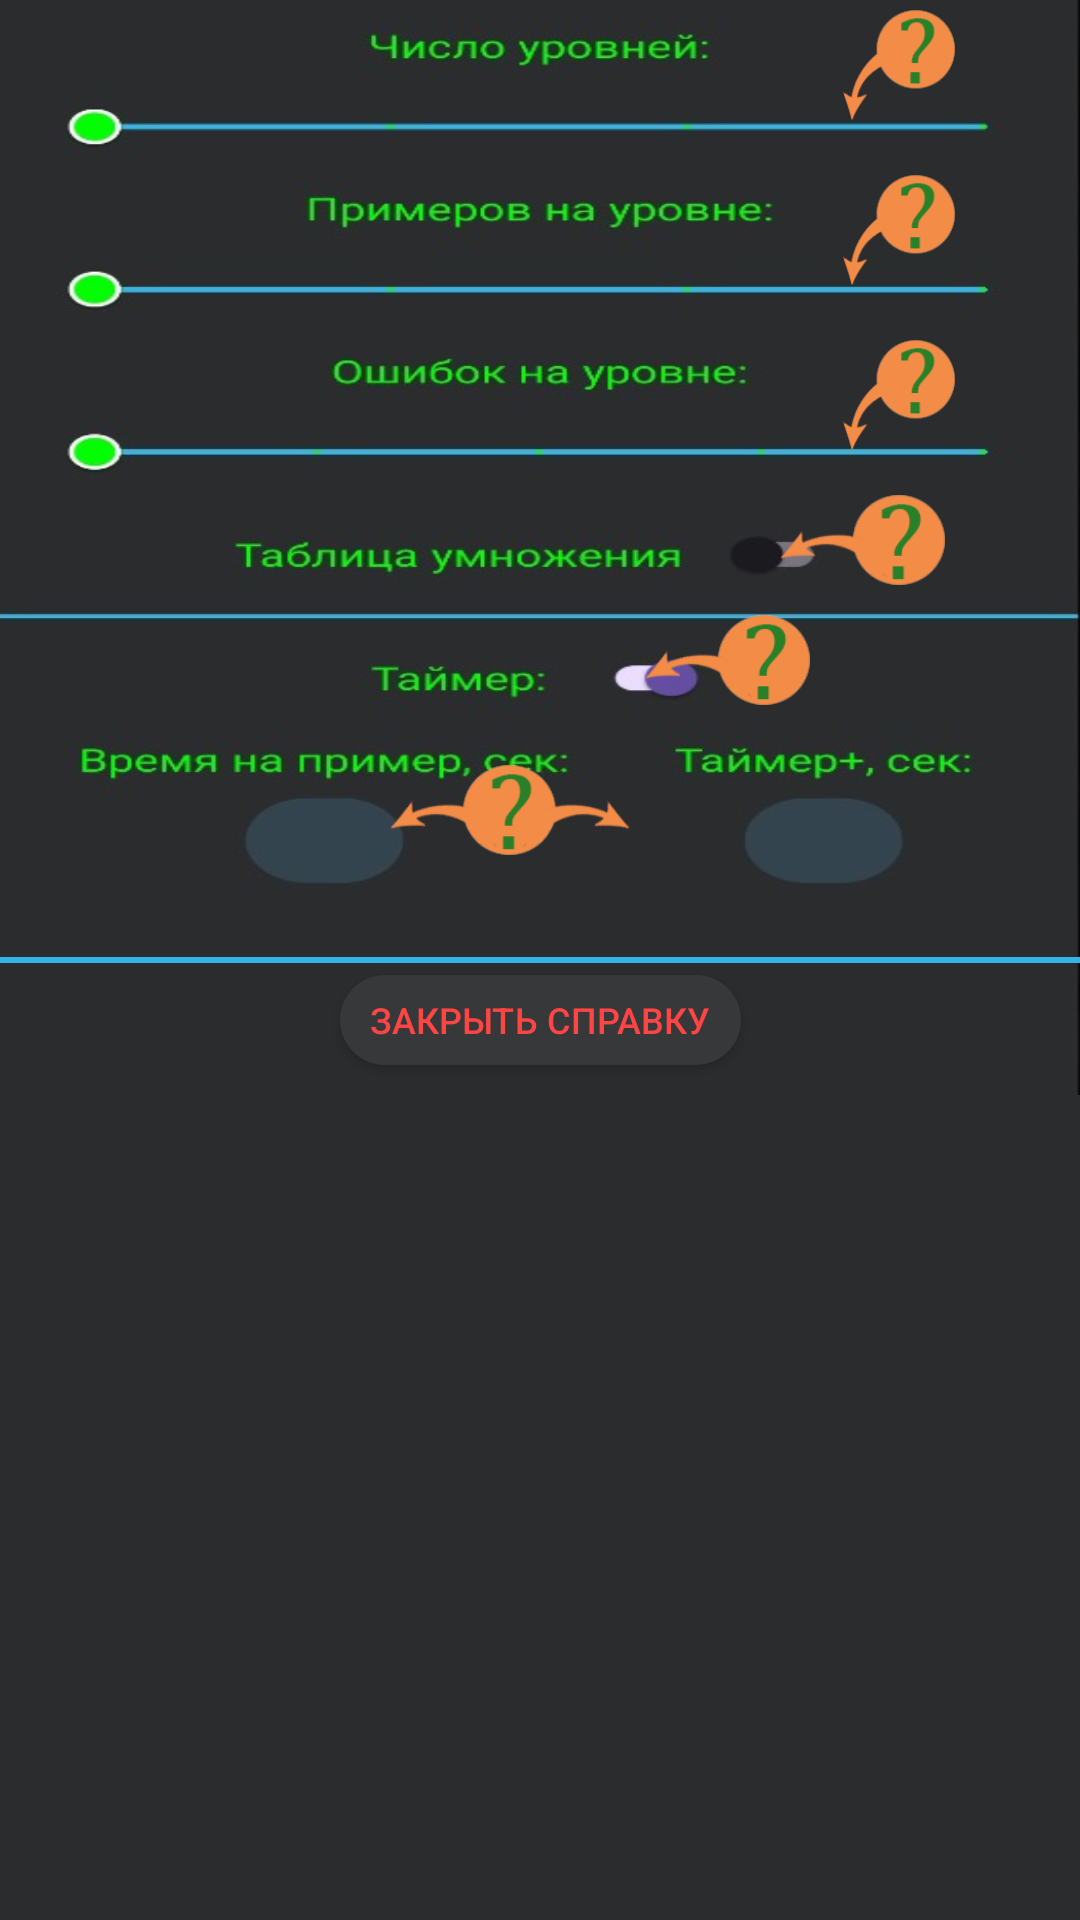

The Android layout XML behind this screen, and the referenced resources:
<!-- AndroidManifest.xml: application theme Theme.LerningCount -->
<!-- res/layout/activity_help.xml -->
<?xml version="1.0" encoding="utf-8"?>
<androidx.constraintlayout.widget.ConstraintLayout xmlns:android="http://schemas.android.com/apk/res/android"
    xmlns:app="http://schemas.android.com/apk/res-auto"
    xmlns:tools="http://schemas.android.com/tools"
    android:layout_width="match_parent"
    android:layout_height="match_parent"
    android:background="#2A2C2E"
    tools:context=".HelpActivity">

    <androidx.constraintlayout.widget.ConstraintLayout
        android:id="@+id/image"
        android:layout_width="match_parent"
        android:layout_height="365dp"
        android:background="@drawable/bg_help"
        app:layout_constraintTop_toTopOf="parent">


        <androidx.appcompat.widget.AppCompatButton
            android:id="@+id/btnClose"
            android:layout_width="wrap_content"
            android:layout_height="30dp"
            android:layout_marginBottom="10dp"
            android:background="@drawable/help_btn_style"
            android:paddingHorizontal="10dp"
            android:text="Закрыть справку"
            android:textColor="@android:color/holo_red_light"
            android:textSize="12sp"
            app:layout_constraintBottom_toBottomOf="@+id/image"
            app:layout_constraintEnd_toEndOf="parent"
            app:layout_constraintStart_toStartOf="parent" />

        <androidx.appcompat.widget.AppCompatButton
            android:id="@+id/btnLevelNum"
            android:layout_width="40dp"
            android:layout_height="40dp"
            android:layout_marginEnd="40dp"
            android:background="@drawable/arrow_help"
            android:letterSpacing="0.2"
            android:textColor="@android:color/holo_orange_dark"
            android:textSize="15sp"
            app:layout_constraintEnd_toEndOf="parent"
            app:layout_constraintTop_toTopOf="parent" />

        <androidx.appcompat.widget.AppCompatButton
            android:id="@+id/btnExerciseNum"
            android:layout_width="40dp"
            android:layout_height="40dp"
            android:layout_marginTop="15dp"
            android:background="@drawable/arrow_help"
            android:letterSpacing="0.2"
            android:textColor="@android:color/holo_orange_dark"
            android:textSize="15sp"
            app:layout_constraintEnd_toEndOf="@+id/btnLevelNum"
            app:layout_constraintStart_toStartOf="@+id/btnLevelNum"
            app:layout_constraintTop_toBottomOf="@+id/btnLevelNum" />

        <androidx.appcompat.widget.AppCompatButton
            android:id="@+id/btnMistakesNum"
            android:layout_width="40dp"
            android:layout_height="40dp"
            android:layout_marginTop="15dp"
            android:background="@drawable/arrow_help"

            android:letterSpacing="0.2"
            android:textColor="@android:color/holo_orange_dark"
            android:textSize="15sp"
            app:layout_constraintEnd_toEndOf="@+id/btnExerciseNum"
            app:layout_constraintStart_toStartOf="@+id/btnExerciseNum"
            app:layout_constraintTop_toBottomOf="@+id/btnExerciseNum" />

        <androidx.appcompat.widget.AppCompatButton
            android:id="@+id/btnMultiplication"
            android:layout_width="55dp"
            android:layout_height="30dp"
            android:layout_marginTop="15dp"
            android:layout_marginEnd="45dp"
            android:background="@drawable/arrow2_help"
            android:letterSpacing="0.2"
            android:textColor="@android:color/holo_orange_dark"
            android:textSize="15sp"
            app:layout_constraintEnd_toEndOf="parent"
            app:layout_constraintTop_toBottomOf="@+id/btnMistakesNum" />

        <androidx.appcompat.widget.AppCompatButton
            android:id="@+id/btnSwitchTimer"
            android:layout_width="55dp"
            android:layout_height="30dp"
            android:layout_marginTop="10dp"
            android:layout_marginEnd="90dp"
            android:background="@drawable/arrow2_help"
            android:letterSpacing="0.2"
            android:textColor="@android:color/holo_orange_dark"
            android:textSize="15sp"
            app:layout_constraintEnd_toEndOf="parent"
            app:layout_constraintTop_toBottomOf="@+id/btnMultiplication" />

        <androidx.appcompat.widget.AppCompatButton
            android:id="@+id/btnTimer"
            android:layout_width="80dp"
            android:layout_height="30dp"
            android:layout_marginTop="20dp"
            android:layout_marginEnd="150dp"
            android:background="@drawable/arrow3_help"
            android:letterSpacing="0.2"
            android:textColor="@android:color/holo_orange_dark"
            android:textSize="15sp"
            app:layout_constraintEnd_toEndOf="parent"
            app:layout_constraintTop_toBottomOf="@+id/btnSwitchTimer" />




    </androidx.constraintlayout.widget.ConstraintLayout>

    <View
        android:id="@+id/divider0"
        android:layout_width="match_parent"
        android:layout_height="2dp"
        android:background="@android:color/holo_blue_light"
        app:layout_constraintBottom_toBottomOf="parent"

        app:layout_constraintTop_toTopOf="parent"
        tools:layout_editor_absoluteX="1dp" />

    <FrameLayout
        android:id="@+id/helpFragment"
        android:layout_width="match_parent"
        android:layout_height="wrap_content"
        android:layout_marginTop="20dp"
        app:layout_constraintTop_toBottomOf="@+id/divider0" />


</androidx.constraintlayout.widget.ConstraintLayout>
<!-- resources referenced by this layout -->
<resources>
  <!-- drawable arrow2_help: png bitmap (drawable, 6534 bytes) -->
  <!-- drawable arrow3_help: png bitmap (drawable, 8635 bytes) -->
  <!-- drawable arrow_help: png bitmap (drawable, 6643 bytes) -->
  <!-- drawable bg_help: jpg bitmap (drawable, 128912 bytes) -->
  <!-- drawable help_btn_style (drawable) -->
  <?xml version="1.0" encoding="utf-8"?>
  <shape xmlns:android="http://schemas.android.com/apk/res/android"
      android:shape="rectangle">
      <solid android:color="#373839" />
      <corners android:bottomRightRadius="200dp"
          android:bottomLeftRadius="200dp"
          android:topRightRadius="200dp"
          android:topLeftRadius="200dp"/>
  </shape>
  <style name="Theme.LerningCount" parent="Base.Theme.LerningCount" />
  <style name="Base.Theme.LerningCount" parent="Theme.Material3.DayNight.NoActionBar">
          
          
      </style>
</resources>
